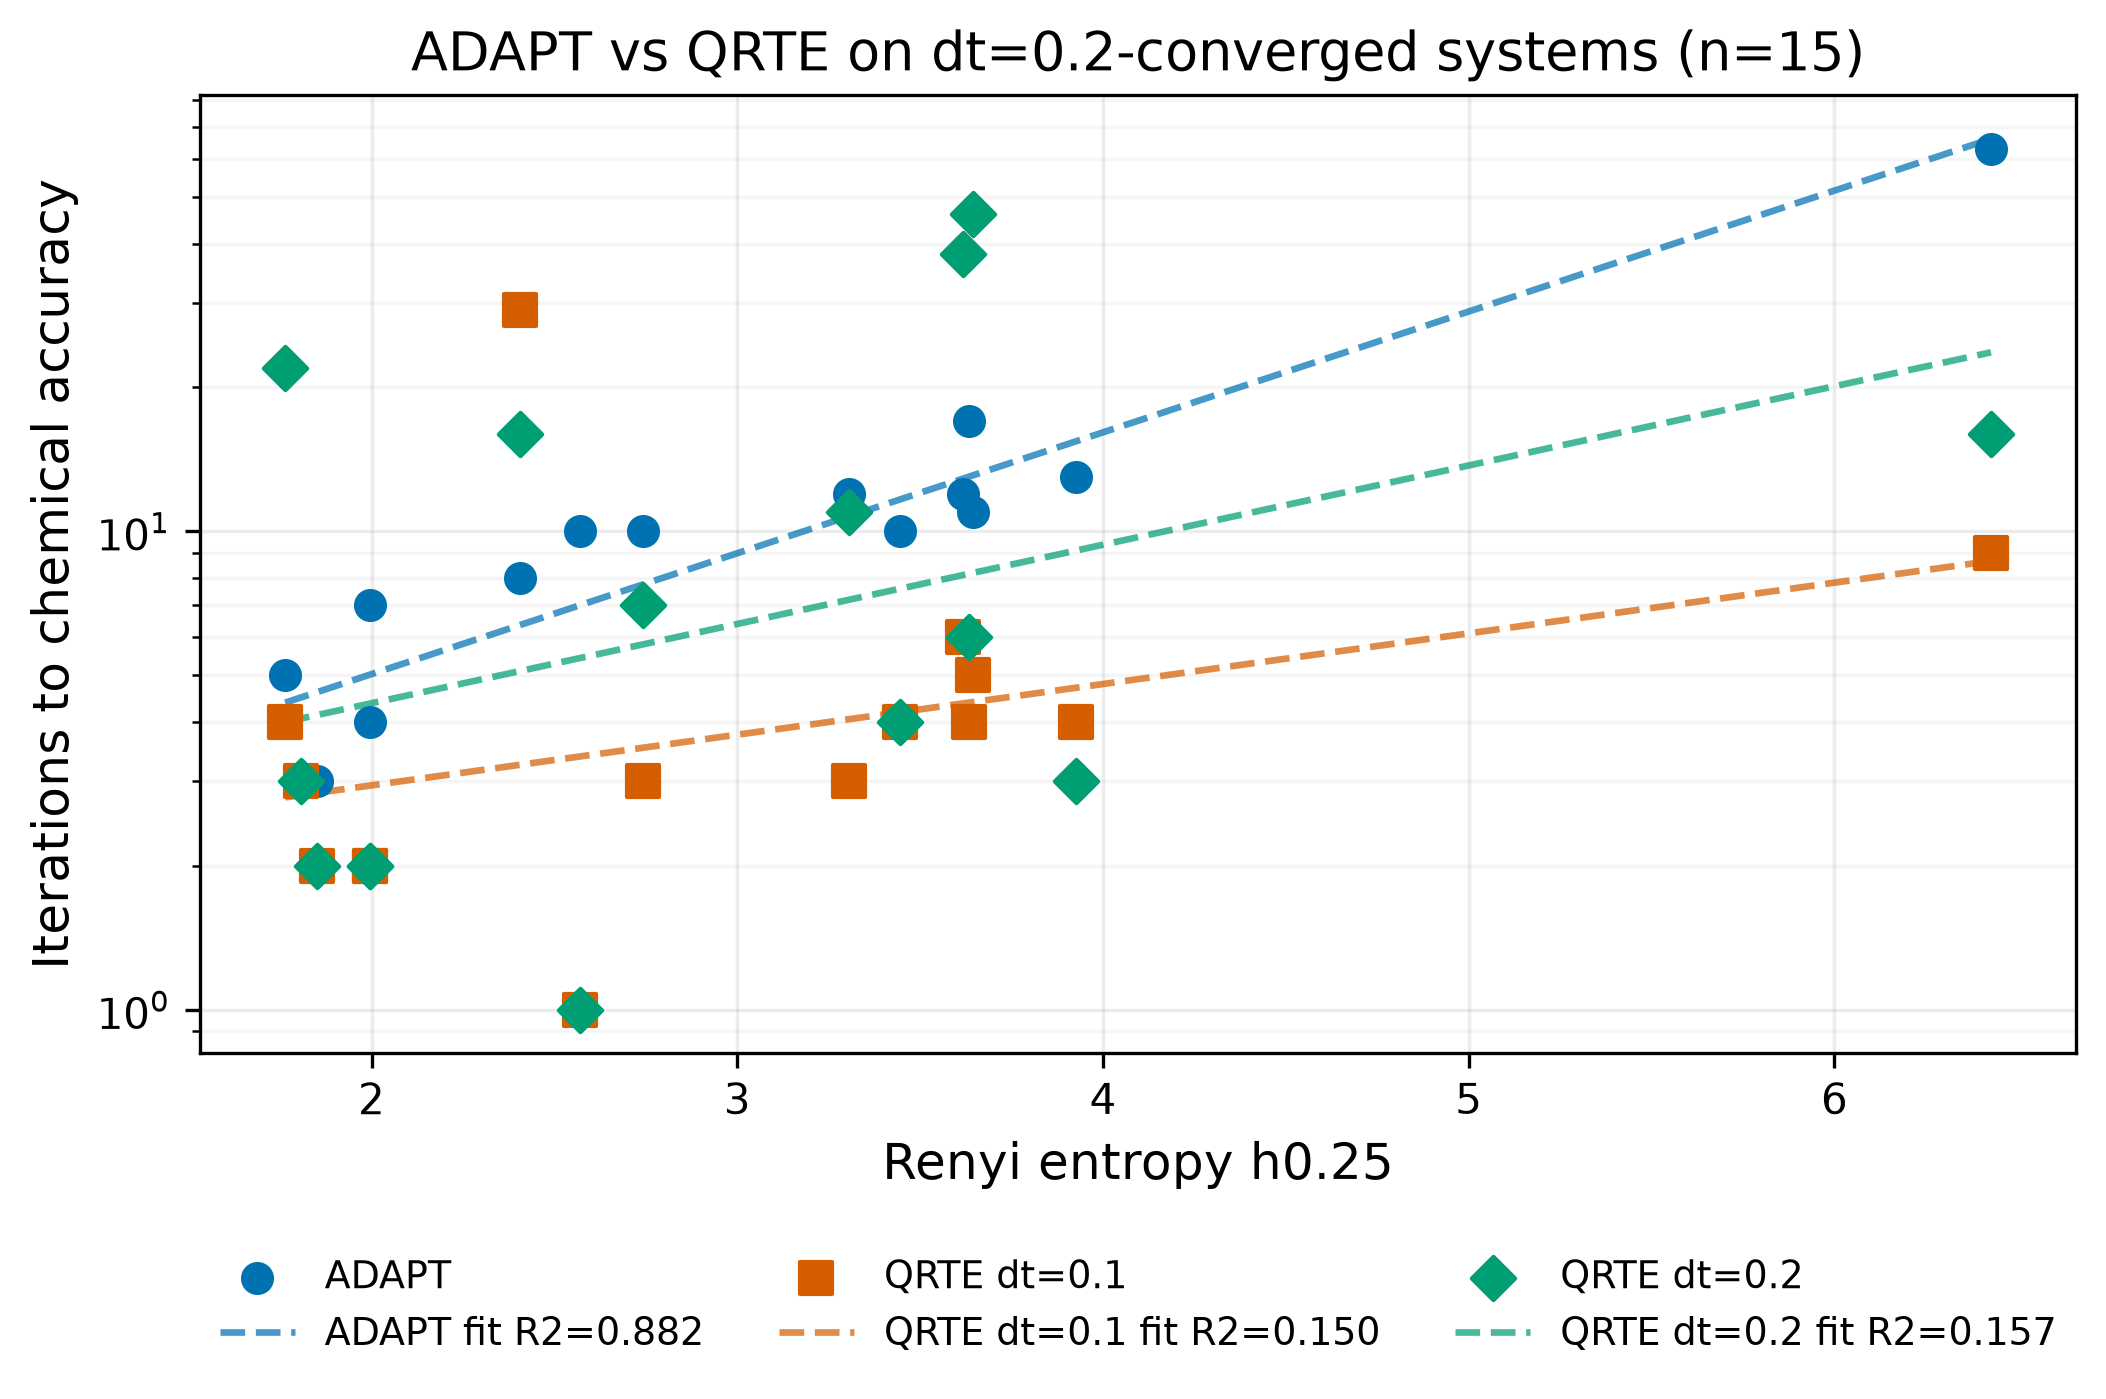

The file beside this chart, header and first rows:
case_id, source_name, h0.25, adapt_chem_accuracy_iteration, qrte_dt0p1_chem_accuracy_iteration, qrte_dt0p1_hit_chemical_accuracy, qrte_dt0p1_status, qrte_dt0p2_chem_accuracy_iteration, qrte_dt0p2_hit_chemical_accuracy, qrte_dt0p2_status, casscf_energy_hartree
BeH2_equi_cc_pVTZ_2, BeH2 equi._cc-pVTZ_2.json, 1.764, 5, 4, true, completed, 22, true, completed, -15.58
H4_near_equi_sto3g_0, H4 near equi._sto3g_0.json, 1.808, 3, 3, true, completed, 3, true, completed, -2.166
magnesium_porphyrin_ceo, magnesium_porphyrin_ceo.json, 1.851, 3, 2, true, completed, 2, true, completed, -1182
CH2O_equi_cc_pVTZ_2, CH2O equi._cc-pVTZ_2.json, 1.995, 7, 2, true, completed, 2, true, completed, -113.8
BeH2_equi_cc_pVTZ_0, BeH2 equi._cc-pVTZ_0.json, 1.995, 4, 2, true, completed, 2, true, completed, -15.8
N2_equi_cc_pVTZ_2, N2 equi._cc-pVTZ_2.json, 2.406, 8, 29, true, completed, 16, true, completed, -108.9
CO_equi_cc_pVTZ_2, CO equi._cc-pVTZ_2.json, 2.569, 10, 1, true, completed, 1, true, completed, -112.6
H5_near_equi_sto3g_1, H5 near equi._sto3g_1.json, 2.743, 10, 3, true, completed, 7, true, completed, -2.655
H6_near_equi_cc_pVTZ_2, H6 near equi._cc-pVTZ_2.json, 3.304, 12, 3, true, completed, 11, true, completed, -3.185
N2_equi_cc_pVTZ_0, N2 equi._cc-pVTZ_0.json, 3.444, 10, 4, true, completed, 4, true, completed, -109.1
H6_near_equi_cc_pVTZ_0, H6 near equi._cc-pVTZ_0.json, 3.616, 12, 6, true, completed, 38, true, completed, -3.323
hexatriene_equi_cc_pVTZ_2, hexatriene equi._cc-pVTZ_2.json, 3.633, 17, 4, true, completed, 6, true, completed, -231.9
H6_near_equi_sto3g_0, H6 near equi._sto3g_0.json, 3.646, 11, 5, true, completed, 46, true, completed, -3.236
hexatriene_equi_cc_pVTZ_0, hexatriene equi._cc-pVTZ_0.json, 3.926, 13, 4, true, completed, 3, true, completed, -232
Al3_minus, Al3_minus.json, 6.428, 63, 9, true, completed, 16, true, completed, -725.8
